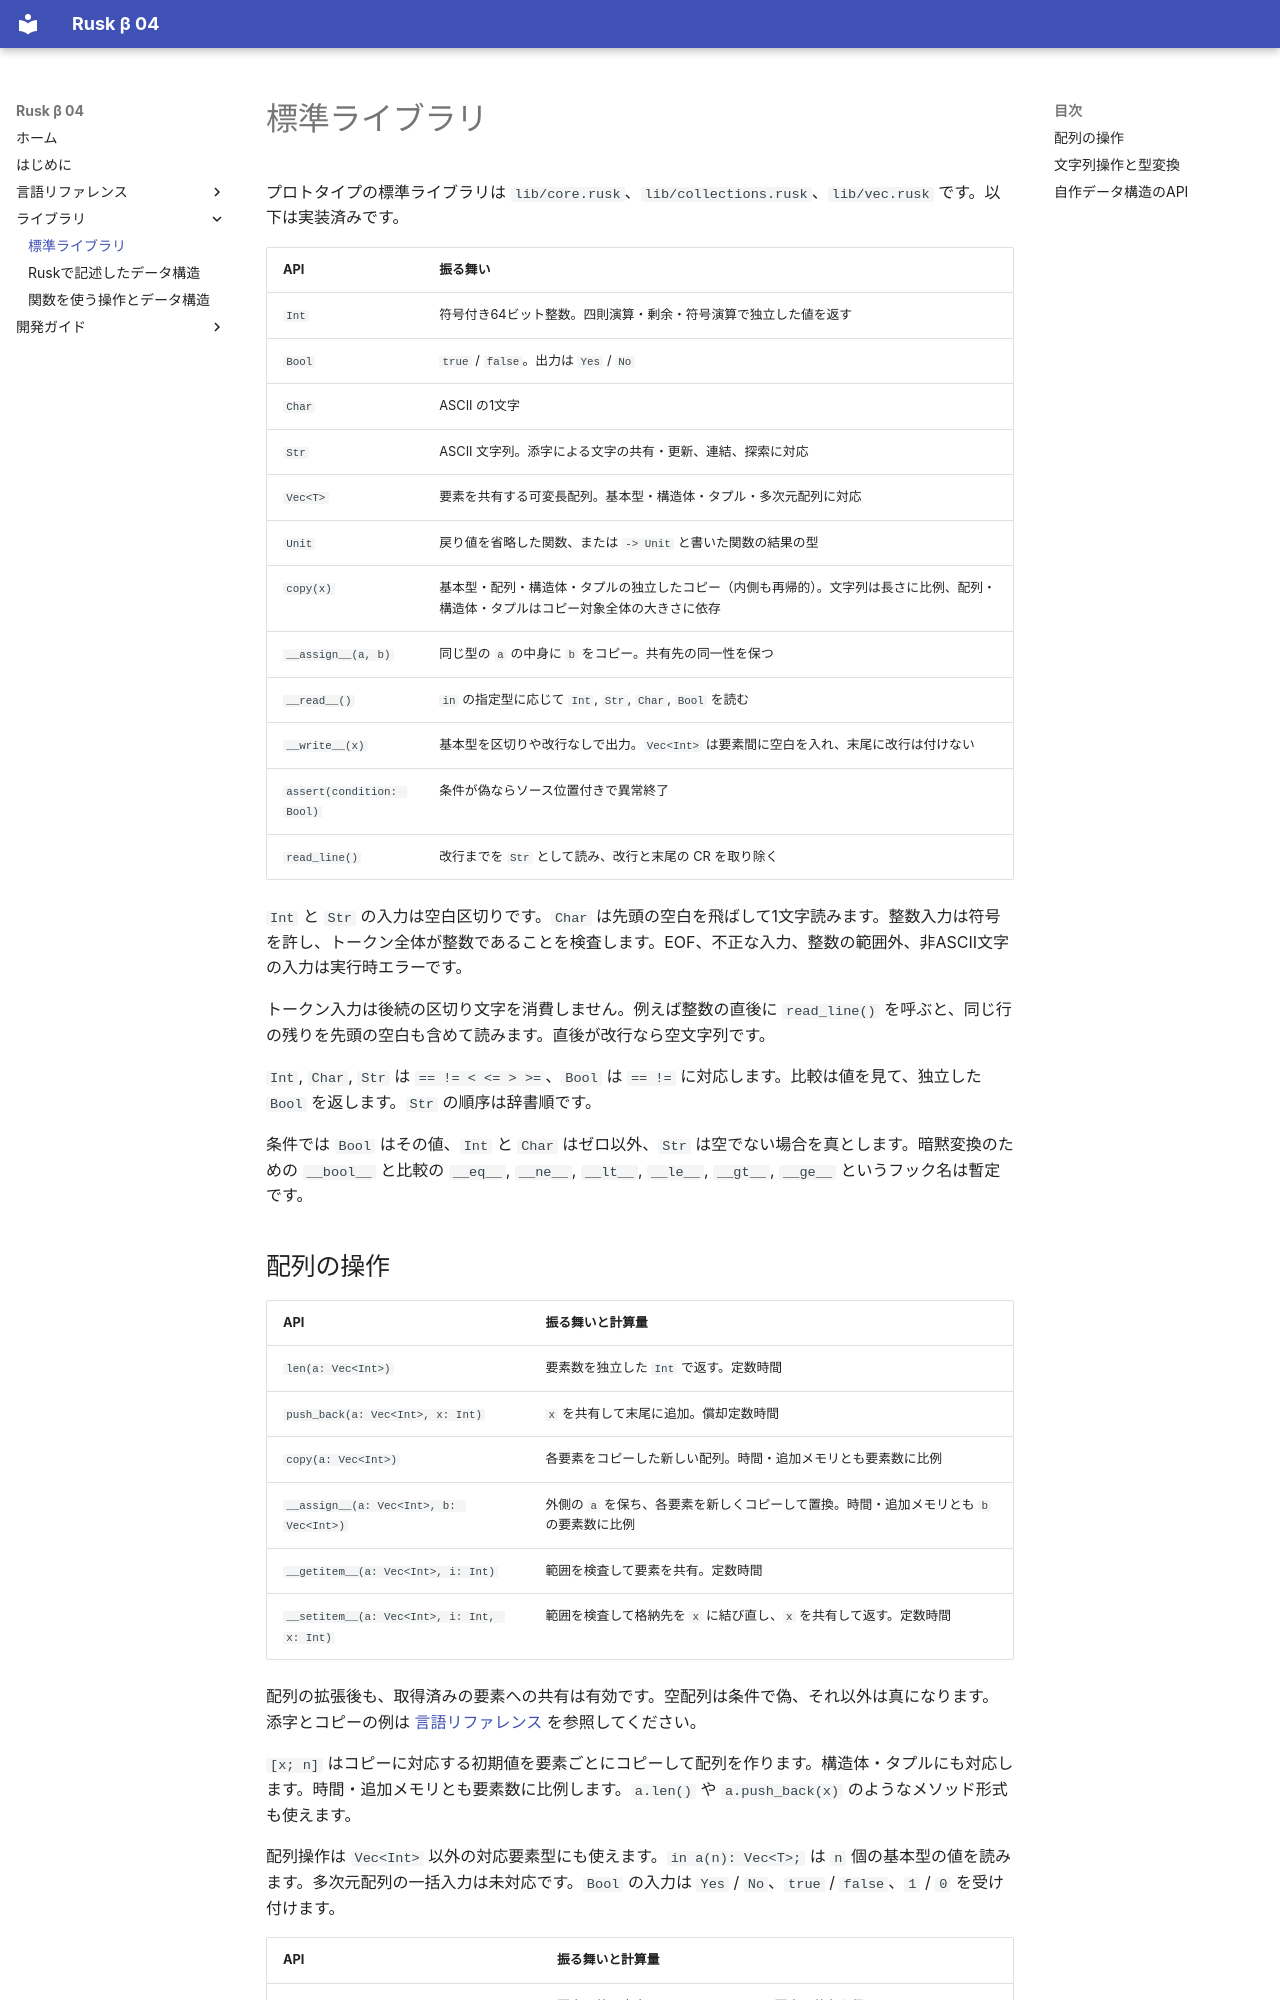

repository: shogo314/rusk_b_04 · page: library/index.html · generator: mkdocs

# 標準ライブラリ

プロトタイプの標準ライブラリは `lib/core.rusk`、`lib/collections.rusk`、`lib/vec.rusk` です。以下は実装済みです。

| API | 振る舞い |
|---|---|
| `Int` | 符号付き64ビット整数。四則演算・剰余・符号演算で独立した値を返す |
| `Bool` | `true` / `false`。出力は `Yes` / `No` |
| `Char` | ASCII の1文字 |
| `Str` | ASCII 文字列。添字による文字の共有・更新、連結、探索に対応 |
| `Vec<T>` | 要素を共有する可変長配列。基本型・構造体・タプル・多次元配列に対応 |
| `Unit` | 戻り値を省略した関数、または `-> Unit` と書いた関数の結果の型 |
| `copy(x)` | 基本型・配列・構造体・タプルの独立したコピー（内側も再帰的）。文字列は長さに比例、配列・構造体・タプルはコピー対象全体の大きさに依存 |
| `__assign__(a, b)` | 同じ型の `a` の中身に `b` をコピー。共有先の同一性を保つ |
| `__read__()` | `in` の指定型に応じて `Int`, `Str`, `Char`, `Bool` を読む |
| `__write__(x)` | 基本型を区切りや改行なしで出力。`Vec<Int>` は要素間に空白を入れ、末尾に改行は付けない |
| `assert(condition: Bool)` | 条件が偽ならソース位置付きで異常終了 |
| `read_line()` | 改行までを `Str` として読み、改行と末尾の CR を取り除く |

`Int` と `Str` の入力は空白区切りです。`Char` は先頭の空白を飛ばして1文字読みます。整数入力は符号を許し、トークン全体が整数であることを検査します。EOF、不正な入力、整数の範囲外、非ASCII文字の入力は実行時エラーです。

トークン入力は後続の区切り文字を消費しません。例えば整数の直後に `read_line()` を呼ぶと、同じ行の残りを先頭の空白も含めて読みます。直後が改行なら空文字列です。

`Int`, `Char`, `Str` は `== != < <= > >=`、`Bool` は `== !=` に対応します。比較は値を見て、独立した `Bool` を返します。`Str` の順序は辞書順です。

条件では `Bool` はその値、`Int` と `Char` はゼロ以外、`Str` は空でない場合を真とします。暗黙変換のための `__bool__` と比較の `__eq__`, `__ne__`, `__lt__`, `__le__`, `__gt__`, `__ge__` というフック名は暫定です。
